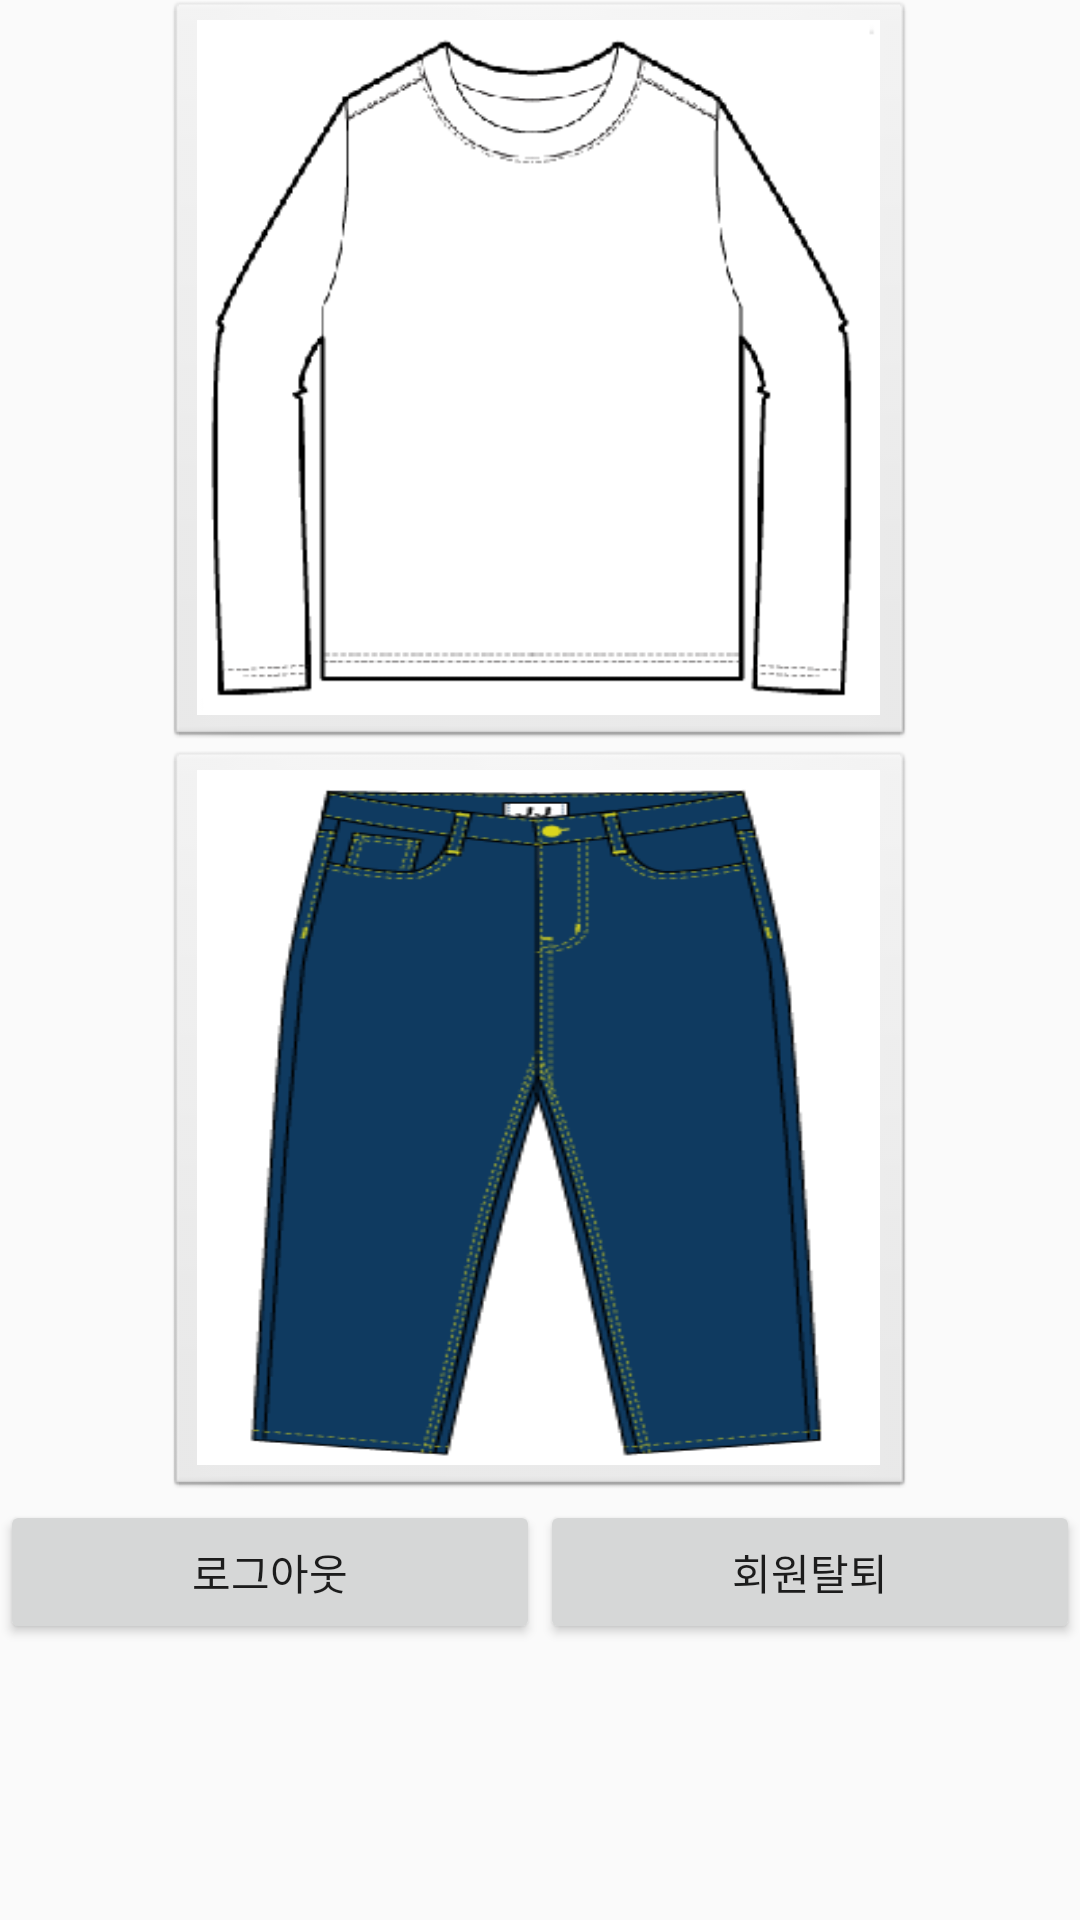

Here is an Android app screen rendered from its layout file. Give the layout XML and the strings, colors and styles it references.
<!-- AndroidManifest.xml: application theme AppTheme -->
<!-- res/layout/activity_main.xml -->
<?xml version="1.0" encoding="utf-8"?>
<LinearLayout xmlns:android="http://schemas.android.com/apk/res/android"
    android:orientation="vertical" android:layout_width="match_parent"
    android:layout_height="match_parent">

    <ImageButton
        android:id="@+id/top_btn"
        style="@android:style/Widget.ImageButton"
        android:layout_width="250dp"
        android:layout_height="250dp"
        android:layout_gravity="center"
        android:scaleType="fitXY"
        android:src="@drawable/top" />

    <ImageButton
        android:id="@+id/bottom_btn"
        style="@android:style/Widget.ImageButton"
        android:layout_width="250dp"
        android:layout_height="250dp"
        android:layout_gravity="center"
        android:scaleType="fitXY"
        android:src="@drawable/bottom" />

    <LinearLayout
        android:layout_width="match_parent"
        android:layout_height="match_parent"
        android:layout_marginBottom="5dp"
        android:orientation="horizontal">

        <Button
            android:id="@+id/signOutBtn"
            android:layout_width="wrap_content"
            android:layout_height="wrap_content"
            android:layout_weight="1"
            android:text="로그아웃" />

        <Button
            android:id="@+id/deleteID"
            android:layout_width="wrap_content"
            android:layout_height="wrap_content"
            android:layout_weight="1"
            android:text="회원탈퇴" />
    </LinearLayout>


</LinearLayout>
<!-- resources referenced by this layout -->
<resources>
  <!-- drawable bottom: png bitmap (drawable-v24, 23901 bytes) -->
  <!-- drawable top: png bitmap (drawable-v24, 9730 bytes) -->
  <style name="AppTheme" parent="Theme.AppCompat.Light.DarkActionBar">
          <item name="windowNoTitle">true</item>
          
          <item name="colorPrimary">@color/colorPrimary</item>
          <item name="colorPrimaryDark">@color/colorPrimaryDark</item>
          <item name="colorAccent">@color/colorAccent</item>
      </style>
  <!-- not gathered from this repository: default colours our renderer supplied (Android Studio template values) -->
  <color name="colorPrimary">#FF6200EE</color>
  <color name="colorPrimaryDark">#FF3700B3</color>
  <color name="colorAccent">#FF03DAC5</color>
</resources>
